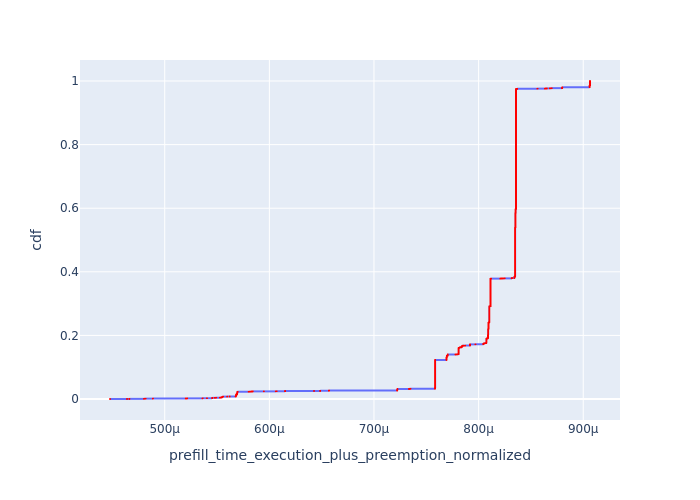

Values plotted in this chart, from the file beside it:
, Request Id, prefill_time_execution_plus_preemption_n…, cdf
157, 0, 0.0004477, 7.386615452799527e-05
0, 1, 0.000464, 0.0001477
161, 2, 0.000464, 0.0002216
22, 4, 0.0004662, 0.0002955
164, 3, 0.0004662, 0.0003693
1, 5, 0.0004662, 0.0004432
24, 6, 0.0004662, 0.0005171
27, 8, 0.0004802, 0.0005909
66, 7, 0.0004802, 0.0006648
2, 9, 0.0004803, 0.0007387
67, 10, 0.0004803, 0.0008125
3, 11, 0.0004806, 0.0008864
4, 12, 0.0004806, 0.0009603
5, 13, 0.0004817, 0.001034
68, 14, 0.0004817, 0.001108
11, 33, 0.0004887, 0.001182
90, 36, 0.0004887, 0.001256
156, 172, 0.0004887, 0.00133
173, 39, 0.0004887, 0.001403
70, 15, 0.00052, 0.001477
71, 16, 0.00052, 0.001551
73, 17, 0.0005203, 0.001625
74, 18, 0.0005203, 0.001699
75, 19, 0.000521, 0.001773
167, 20, 0.000521, 0.001847
6, 21, 0.0005215, 0.001921
7, 22, 0.0005215, 0.001994
8, 23, 0.0005362, 0.002068
9, 24, 0.0005362, 0.002142
76, 25, 0.0005362, 0.002216
169, 26, 0.0005362, 0.00229
10, 27, 0.0005363, 0.002364
34, 28, 0.0005363, 0.002438
80, 29, 0.0005404, 0.002511
81, 30, 0.0005404, 0.002585
83, 31, 0.0005453, 0.002659
85, 32, 0.0005453, 0.002733
35, 35, 0.0005453, 0.002807
87, 34, 0.0005453, 0.002881
39, 37, 0.0005453, 0.002955
41, 38, 0.0005453, 0.003029
12, 40, 0.0005453, 0.003102
92, 41, 0.0005453, 0.003176
13, 42, 0.0005453, 0.00325
177, 43, 0.0005453, 0.003324
100, 46, 0.0005454, 0.003398
273, 47, 0.0005454, 0.003472
97, 44, 0.0005455, 0.003546
269, 45, 0.0005455, 0.003619
411, 66, 0.0005477, 0.003693
104, 48, 0.0005485, 0.003767
106, 49, 0.0005485, 0.003841
139, 67, 0.0005488, 0.003915
3160, 2773, 0.0005488, 0.003989
14, 51, 0.0005493, 0.004063
108, 50, 0.0005493, 0.004137
15, 52, 0.0005526, 0.00421
111, 53, 0.0005526, 0.004284
113, 54, 0.0005536, 0.004358
276, 55, 0.0005536, 0.004432
... 13,478 more rows
